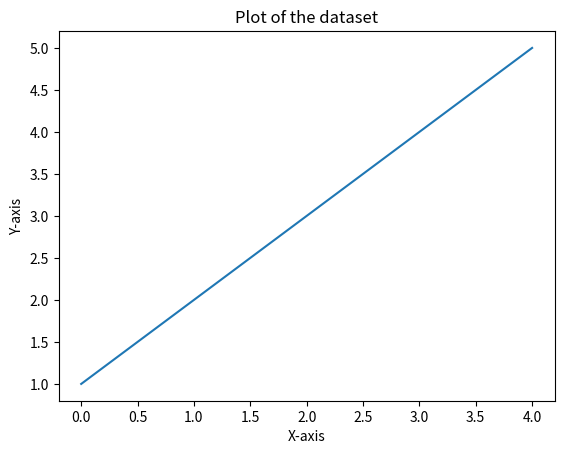

Write the Python code that produced this figure.
import numpy as np
from matplotlib import pyplot as plt

def plot_data(data):
    x = np.arange(len(data))
    y = data
    plt.plot(x, y)
    plt.xlabel('X-axis')
    plt.ylabel('Y-axis')
    plt.title('Plot of the dataset')
    plt.show()

# Example usage:
data_points = [1, 2, 3, 4, 5]
plot_data(data_points)

